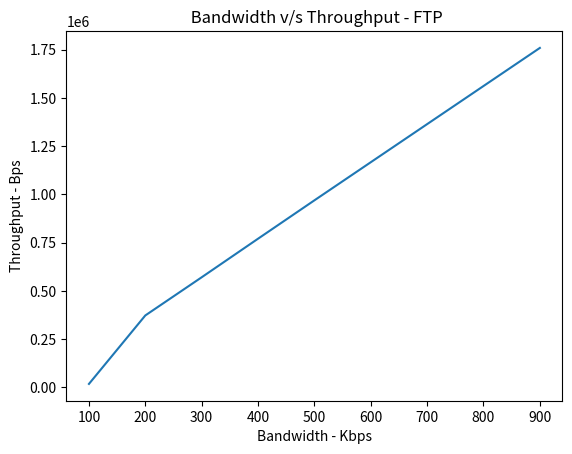

The matplotlib source for this figure:
import matplotlib.pyplot as plt
x = [100,200,300,400,500,900]
y = [17223,372320,570266,770293,969280,1759680]
plt.title(" Bandwidth v/s Throughput - FTP")
plt.xlabel("Bandwidth - Kbps")
plt.ylabel("Throughput - Bps") #Bits sent per sec as throughput.
plt.plot(x,y)
plt.show()